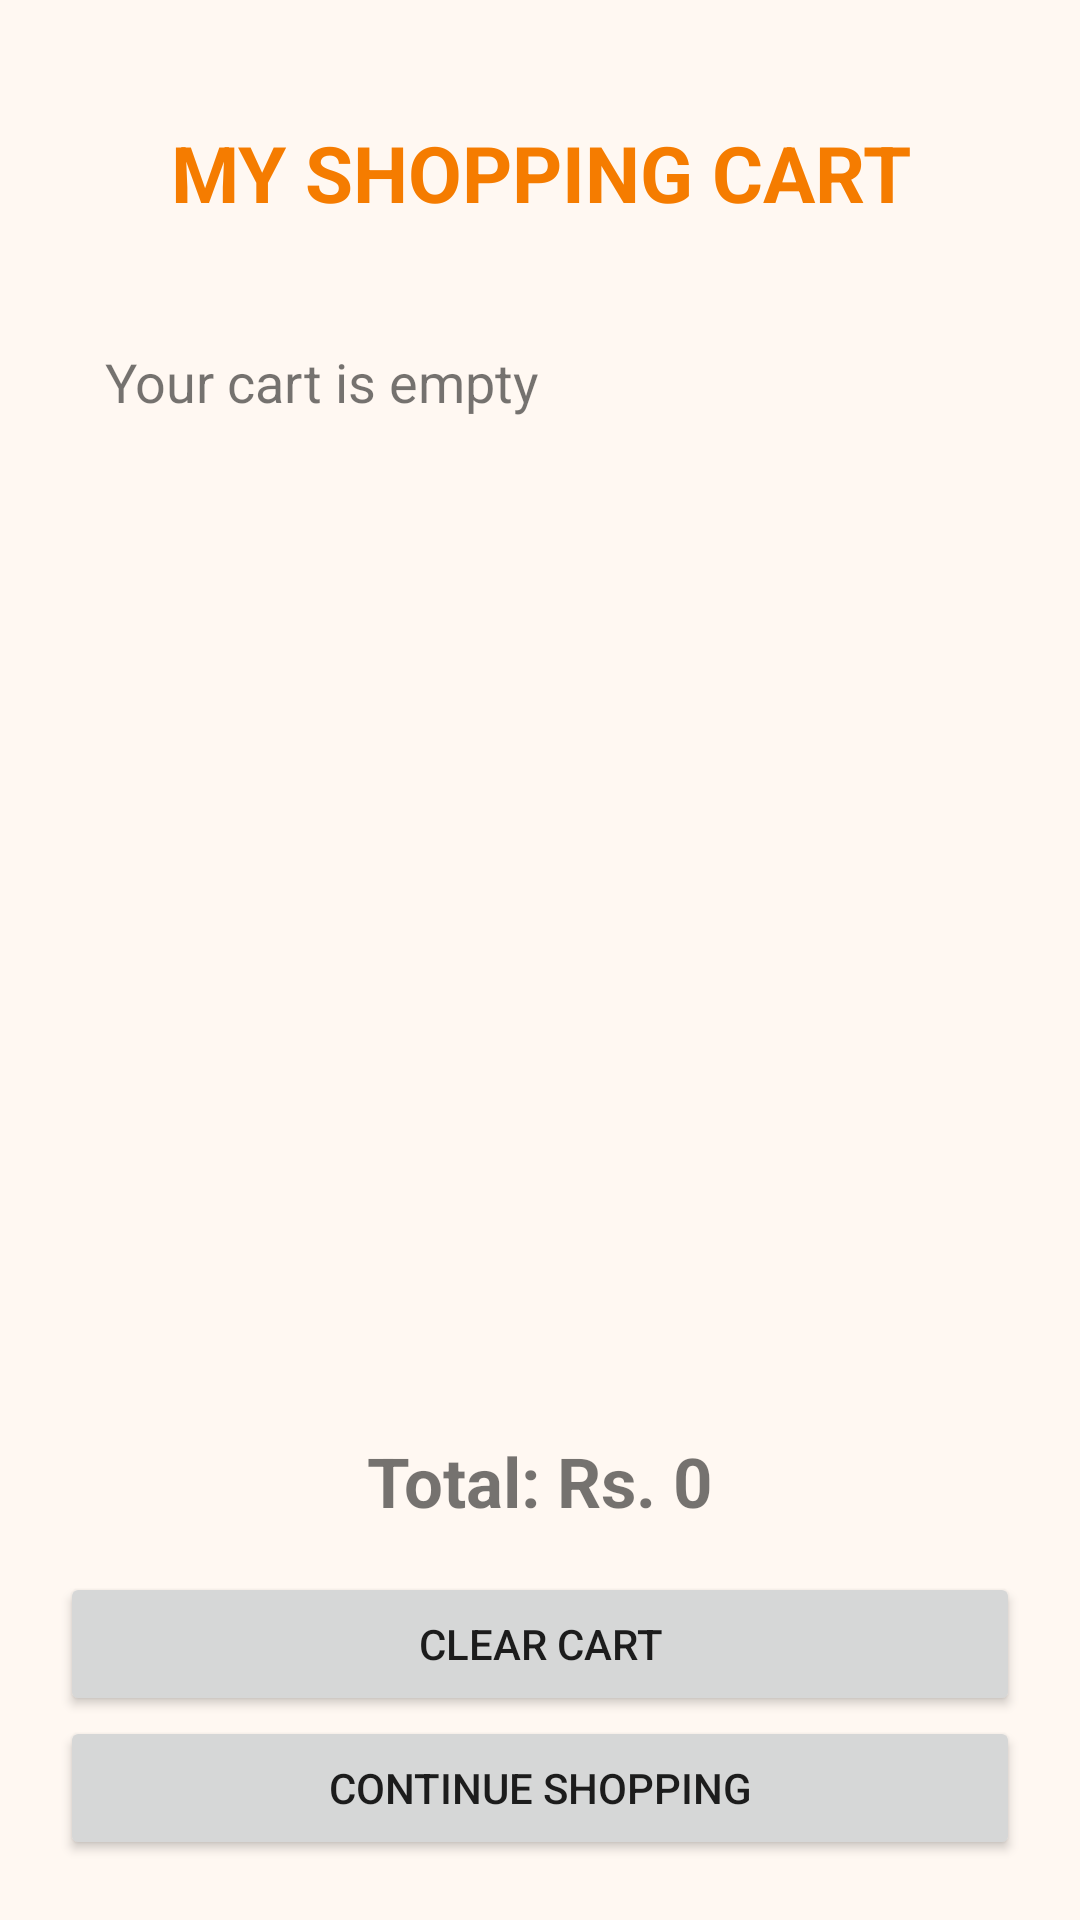

Layout XML and referenced resources for this Android screen:
<!-- AndroidManifest.xml: application theme Theme.Weblogin -->
<!-- res/layout/activity_cart.xml -->
<?xml version="1.0" encoding="utf-8"?>
<LinearLayout
    xmlns:android="http://schemas.android.com/apk/res/android"
    android:layout_width="match_parent"
    android:layout_height="match_parent"
    android:orientation="vertical"
    android:padding="20dp"
    android:background="@color/shop_background">

    <TextView
        android:layout_width="match_parent"
        android:layout_height="wrap_content"
        android:text="MY SHOPPING CART"
        android:textSize="26sp"
        android:textStyle="bold"
        android:textColor="@color/shop_accent"
        android:gravity="center"
        android:layout_marginTop="20dp"
        android:layout_marginBottom="25dp"/>

    <TextView
        android:id="@+id/txtItems"
        android:layout_width="match_parent"
        android:layout_height="0dp"
        android:layout_weight="1"
        android:text="Your cart is empty"
        android:textSize="18sp"
        android:padding="15dp"/>

    <TextView
        android:id="@+id/txtTotal"
        android:layout_width="match_parent"
        android:layout_height="wrap_content"
        android:text="Total: Rs. 0"
        android:textSize="23sp"
        android:textStyle="bold"
        android:gravity="center"
        android:layout_marginBottom="15dp"/>

    <Button
        android:id="@+id/btnClearCart"
        android:layout_width="match_parent"
        android:layout_height="wrap_content"
        android:text="Clear Cart"/>

    <Button
        android:id="@+id/btnBack"
        android:layout_width="match_parent"
        android:layout_height="wrap_content"
        android:text="Continue Shopping"/>

</LinearLayout>
<!-- resources referenced by this layout -->
<resources>
  <color name="shop_accent">#F57C00</color>
  <color name="shop_background">#FFF8F2</color>
  <style name="Theme.Weblogin" parent="Theme.AppCompat.DayNight.NoActionBar">
  
          <item name="colorPrimary">@color/shop_accent</item>
          <item name="colorAccent">@color/shop_accent</item>
  
      </style>
</resources>
